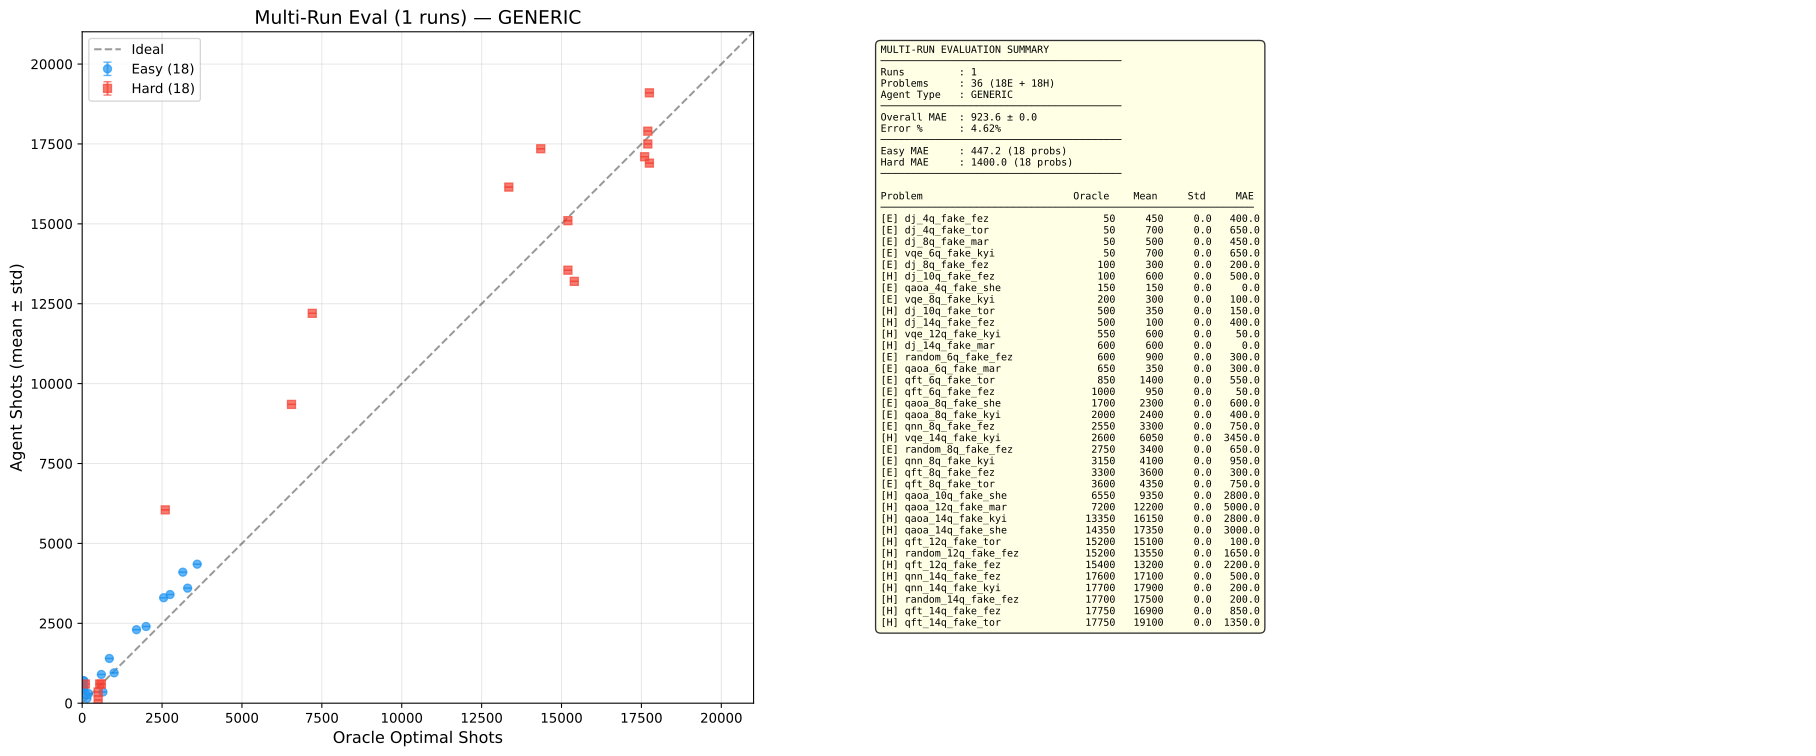

Values plotted in this chart, from the file beside it:
algorithm, num_qubits, backend, difficulty, optimal_shots, shots_mean, shots_std, mae_mean, mae_std, all_shots
dj, 4, fake_fez, easy, 50, 450.0, 0.0, 400.0, 0.0, [450]
dj, 4, fake_torino, easy, 50, 700.0, 0.0, 650.0, 0.0, [700]
dj, 8, fake_marrakesh, easy, 50, 500.0, 0.0, 450.0, 0.0, [500]
vqe, 6, fake_kyiv, easy, 50, 700.0, 0.0, 650.0, 0.0, [700]
dj, 8, fake_fez, easy, 100, 300.0, 0.0, 200.0, 0.0, [300]
qaoa, 4, fake_sherbrooke, easy, 150, 150.0, 0.0, 0.0, 0.0, [150]
vqe, 8, fake_kyiv, easy, 200, 300.0, 0.0, 100.0, 0.0, [300]
random, 6, fake_fez, easy, 600, 900.0, 0.0, 300.0, 0.0, [900]
qaoa, 6, fake_marrakesh, easy, 650, 350.0, 0.0, 300.0, 0.0, [350]
qft, 6, fake_torino, easy, 850, 1400, 0.0, 550.0, 0.0, [1400]
qft, 6, fake_fez, easy, 1000, 950.0, 0.0, 50.0, 0.0, [950]
qaoa, 8, fake_sherbrooke, easy, 1700, 2300, 0.0, 600.0, 0.0, [2300]
qaoa, 8, fake_kyiv, easy, 2000, 2400, 0.0, 400.0, 0.0, [2400]
qnn, 8, fake_fez, easy, 2550, 3300, 0.0, 750.0, 0.0, [3300]
random, 8, fake_fez, easy, 2750, 3400, 0.0, 650.0, 0.0, [3400]
qnn, 8, fake_kyiv, easy, 3150, 4100, 0.0, 950.0, 0.0, [4100]
qft, 8, fake_fez, easy, 3300, 3600, 0.0, 300.0, 0.0, [3600]
qft, 8, fake_torino, easy, 3600, 4350, 0.0, 750.0, 0.0, [4350]
dj, 10, fake_fez, hard, 100, 600.0, 0.0, 500.0, 0.0, [600]
dj, 10, fake_torino, hard, 500, 350.0, 0.0, 150.0, 0.0, [350]
dj, 14, fake_fez, hard, 500, 100.0, 0.0, 400.0, 0.0, [100]
vqe, 12, fake_kyiv, hard, 550, 600.0, 0.0, 50.0, 0.0, [600]
dj, 14, fake_marrakesh, hard, 600, 600.0, 0.0, 0.0, 0.0, [600]
vqe, 14, fake_kyiv, hard, 2600, 6050, 0.0, 3450, 0.0, [6050]
qaoa, 10, fake_sherbrooke, hard, 6550, 9350, 0.0, 2800, 0.0, [9350]
qaoa, 12, fake_marrakesh, hard, 7200, 12200, 0.0, 5000, 0.0, [12200]
qaoa, 14, fake_kyiv, hard, 13350, 16150, 0.0, 2800, 0.0, [16150]
qaoa, 14, fake_sherbrooke, hard, 14350, 17350, 0.0, 3000, 0.0, [17350]
qft, 12, fake_torino, hard, 15200, 15100, 0.0, 100.0, 0.0, [15100]
random, 12, fake_fez, hard, 15200, 13550, 0.0, 1650, 0.0, [13550]
qft, 12, fake_fez, hard, 15400, 13200, 0.0, 2200, 0.0, [13200]
qnn, 14, fake_fez, hard, 17600, 17100, 0.0, 500.0, 0.0, [17100]
qnn, 14, fake_kyiv, hard, 17700, 17900, 0.0, 200.0, 0.0, [17900]
random, 14, fake_fez, hard, 17700, 17500, 0.0, 200.0, 0.0, [17500]
qft, 14, fake_fez, hard, 17750, 16900, 0.0, 850.0, 0.0, [16900]
qft, 14, fake_torino, hard, 17750, 19100, 0.0, 1350, 0.0, [19100]
